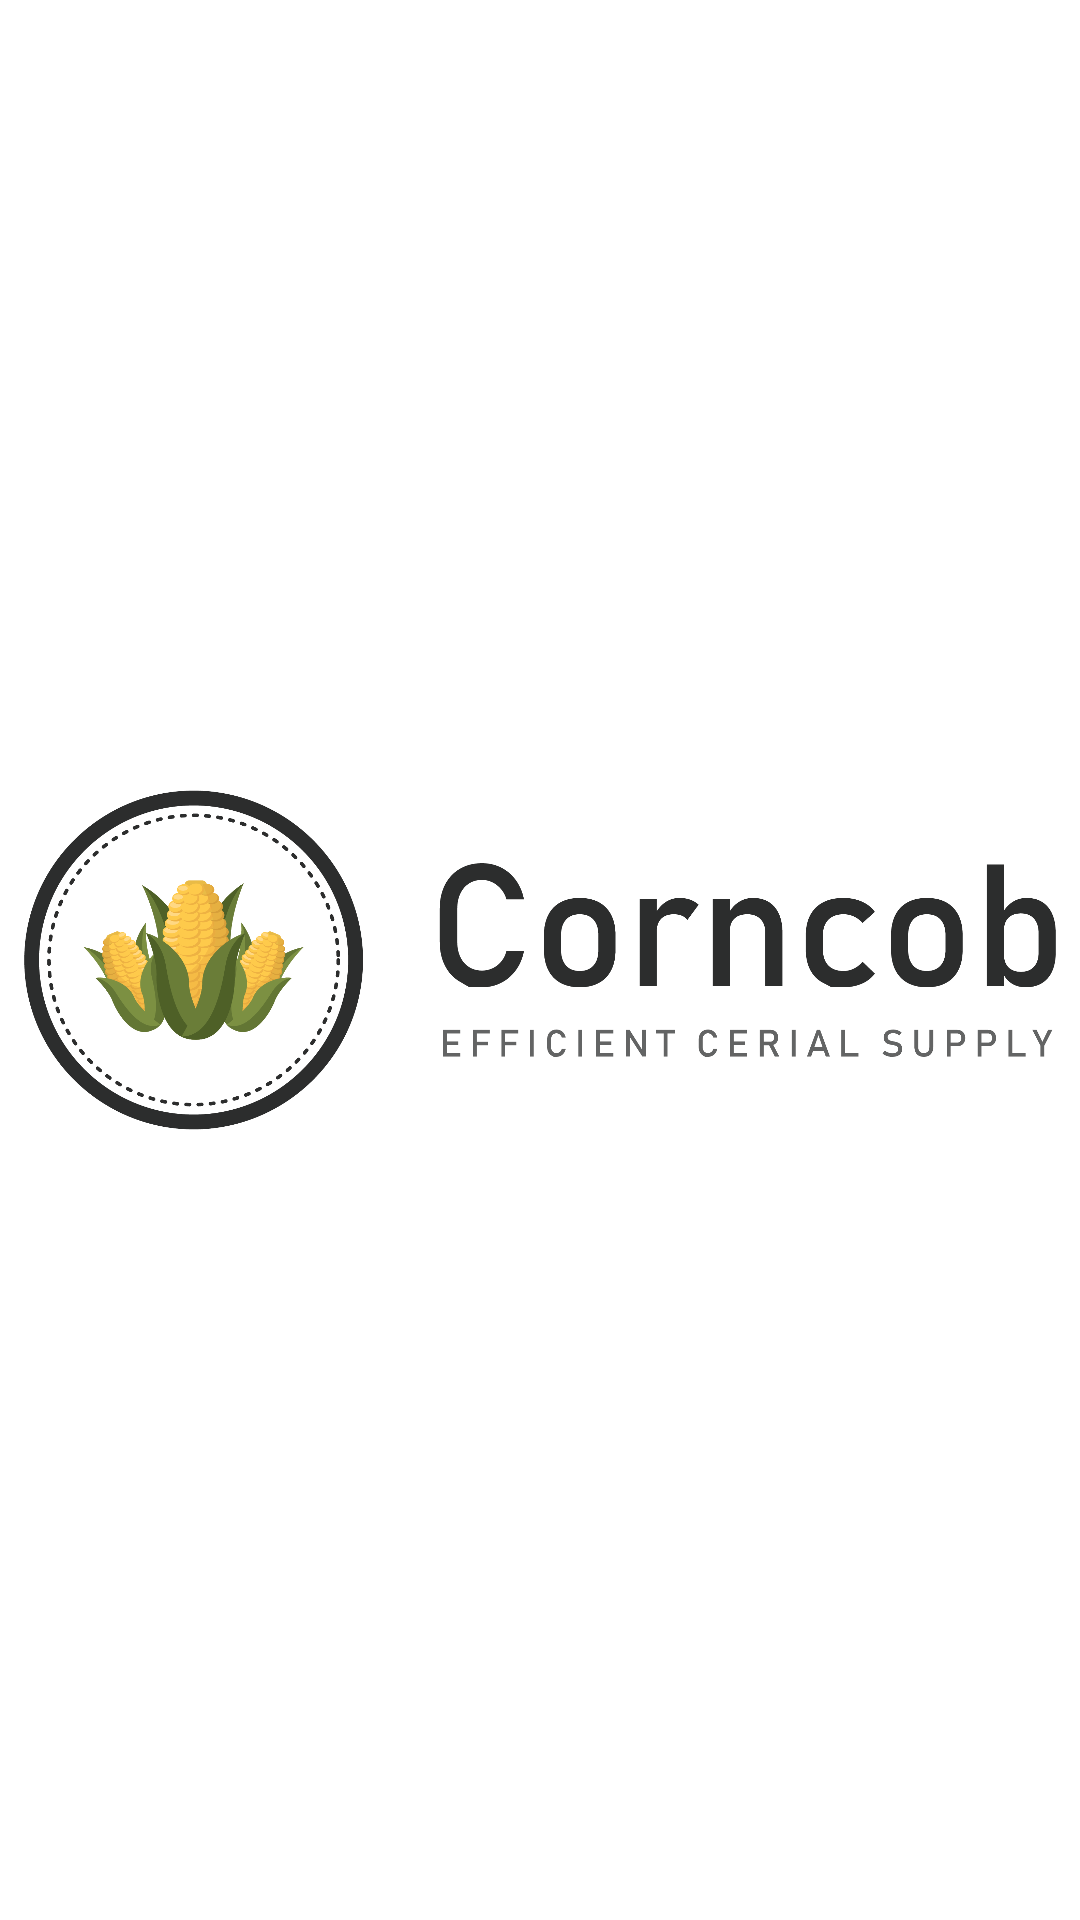

Produce the Android XML layout that renders to this screen, including the resource entries it uses.
<!-- AndroidManifest.xml: activity theme actionTheme -->
<!-- res/layout/activity_main.xml -->
<?xml version="1.0" encoding="utf-8"?>
<RelativeLayout
    xmlns:android="http://schemas.android.com/apk/res/android"
    xmlns:app="http://schemas.android.com/apk/res-auto"
    xmlns:tools="http://schemas.android.com/tools"
    android:layout_width="match_parent"
    android:layout_height="match_parent"
    android:orientation="vertical"
    tools:context=".MainActivity">

    <ImageView
        android:id="@+id/splash_logo"
        android:layout_width="match_parent"
        android:layout_height="match_parent"
        android:src="@drawable/icon"
        android:layout_centerVertical="true"
        android:layout_centerHorizontal="true"/>

</RelativeLayout>
<!-- resources referenced by this layout -->
<resources>
  <!-- drawable icon: png bitmap (drawable, 197414 bytes) -->
  <style name="actionTheme" parent="Theme.MaterialComponents.Light.NoActionBar">
          <item name="colorPrimary">@color/colorPrimary</item>
          <item name="colorPrimaryDark">@color/colorPrimaryDark</item>
          <item name="colorAccent">@color/colorAccent</item>
          <item name="actionMenuTextColor">#fff</item>
      </style>
  <color name="colorPrimary">#008577</color>
  <color name="colorPrimaryDark">#00574B</color>
  <color name="colorAccent">#008577</color>
</resources>
